The GitHub repository CodeFreak2186/deeptech2026-Quadbits contains a labelled image folder "main" with 7 categories: bridge defect, clean - no defect, etch defect, open circuit defect, particle contamination, scratch defect, thermal defect. Examples follow, each with its label.

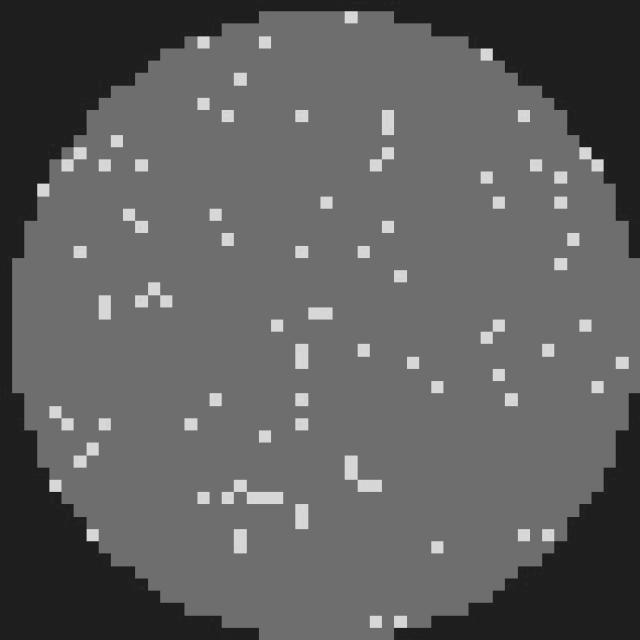
Label: clean - no defect

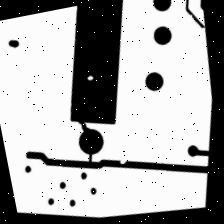
Label: open circuit defect

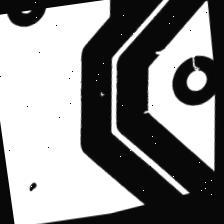
Label: open circuit defect

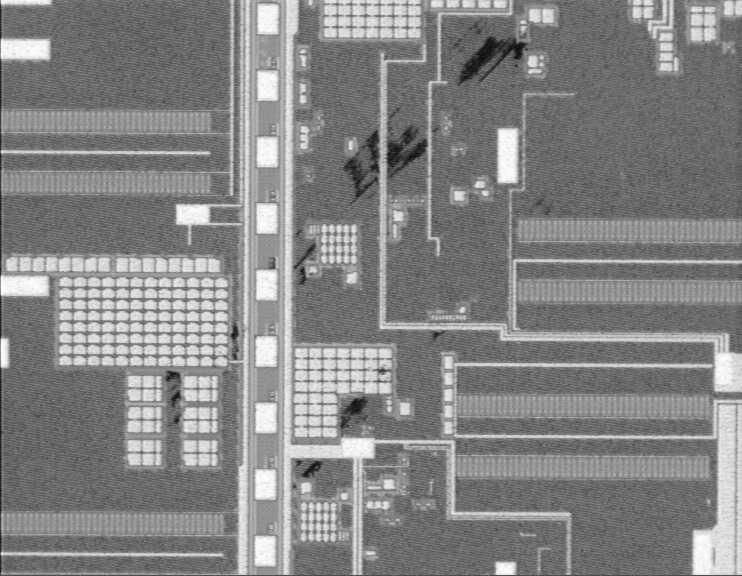
Label: scratch defect

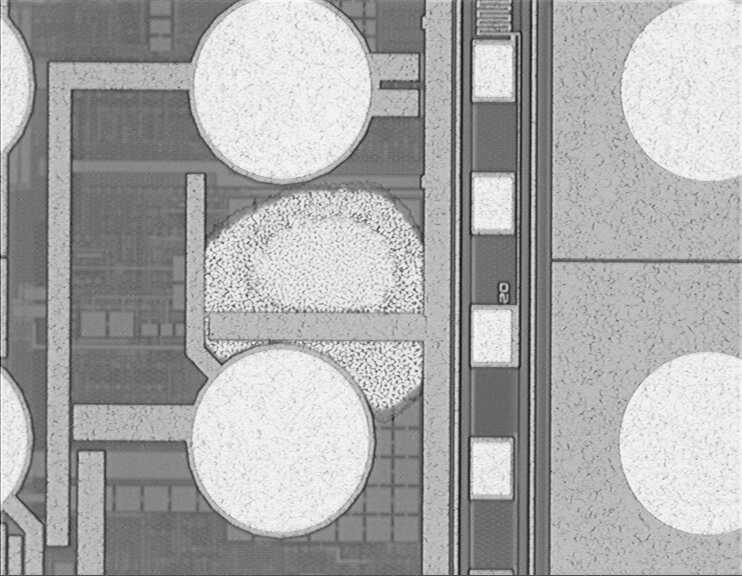
Label: etch defect

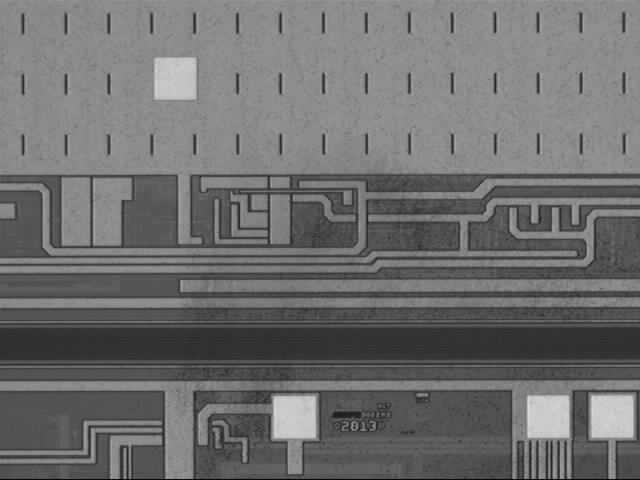
Label: particle contamination
